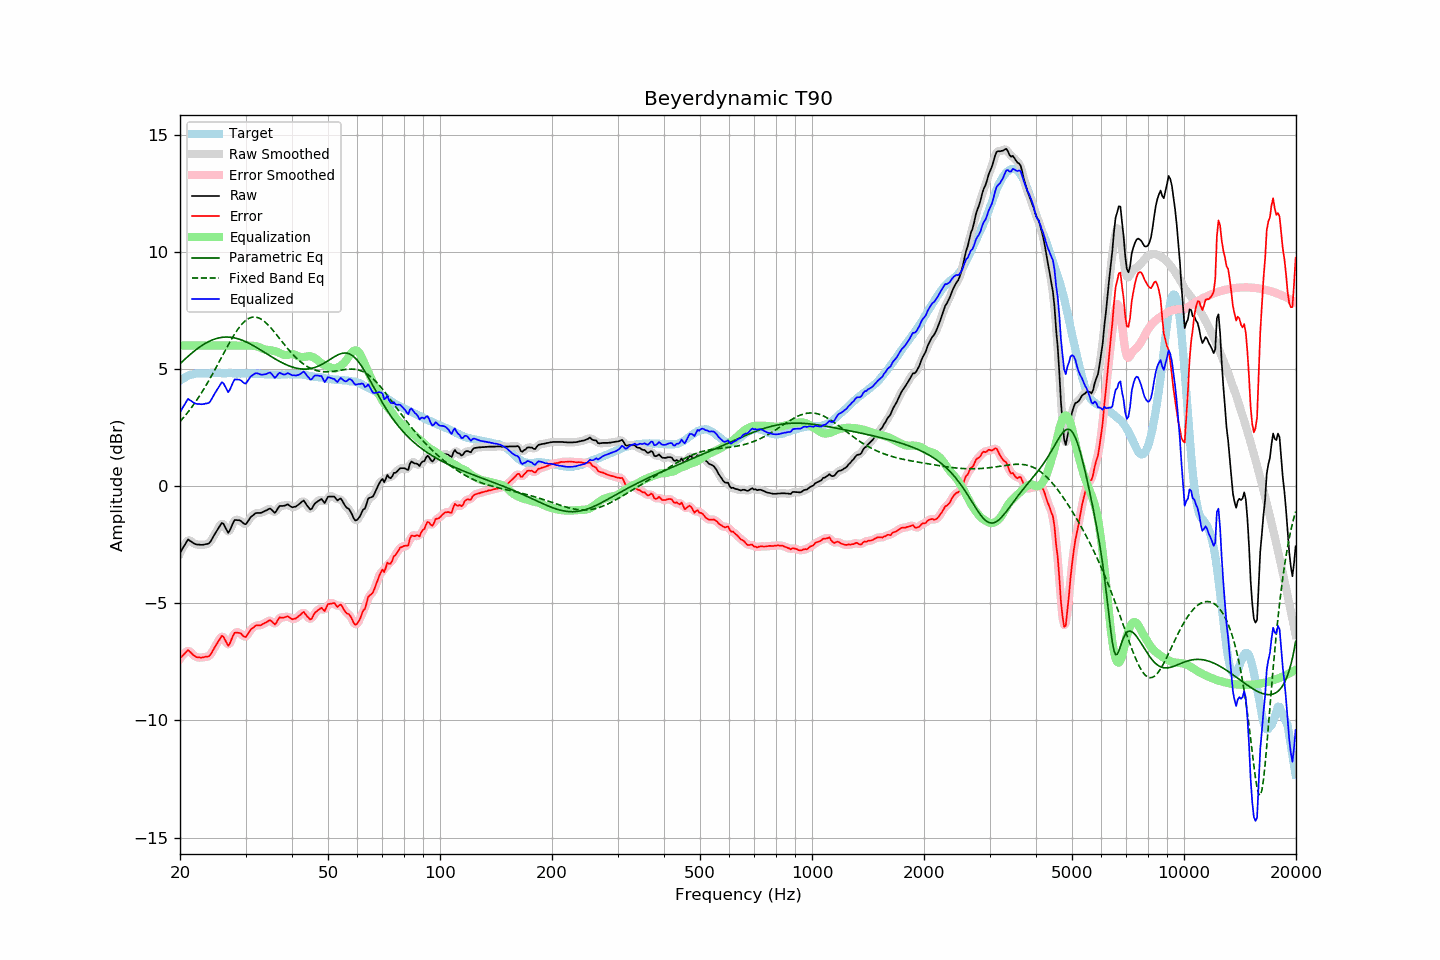

Source data for this figure (header and first rows):
frequency, raw, error, smoothed, error_smoothed, equalization, parametric_eq, fixed_band_eq, equalized_raw, equalized_smoothed, target
20.00, -2.85, -7.35, -2.87, -7.37, 6.00, 5.22, 2.75, 3.15, 3.13, 4.50
20.20, -2.73, -7.28, -2.72, -7.27, 6.00, 5.29, 2.83, 3.27, 3.28, 4.55
20.40, -2.61, -7.21, -2.59, -7.19, 6.00, 5.35, 2.91, 3.39, 3.41, 4.60
20.61, -2.51, -7.13, -2.49, -7.12, 6.00, 5.41, 2.99, 3.49, 3.51, 4.63
20.81, -2.38, -7.06, -2.38, -7.06, 6.00, 5.48, 3.07, 3.62, 3.62, 4.68
21.02, -2.27, -6.99, -2.32, -7.03, 6.00, 5.54, 3.16, 3.73, 3.68, 4.72
21.23, -2.32, -7.06, -2.31, -7.05, 6.00, 5.60, 3.25, 3.68, 3.69, 4.74
21.44, -2.37, -7.12, -2.35, -7.11, 6.00, 5.66, 3.34, 3.63, 3.65, 4.76
21.66, -2.41, -7.19, -2.41, -7.19, 6.00, 5.71, 3.43, 3.59, 3.59, 4.77
21.87, -2.46, -7.24, -2.45, -7.24, 6.00, 5.77, 3.53, 3.54, 3.55, 4.79
22.09, -2.48, -7.29, -2.48, -7.28, 6.00, 5.82, 3.63, 3.52, 3.52, 4.80
22.31, -2.49, -7.31, -2.49, -7.31, 6.00, 5.88, 3.73, 3.51, 3.51, 4.81
22.54, -2.49, -7.31, -2.50, -7.32, 6.00, 5.93, 3.83, 3.51, 3.50, 4.81
22.76, -2.50, -7.32, -2.50, -7.31, 6.00, 5.97, 3.94, 3.50, 3.50, 4.81
22.99, -2.50, -7.31, -2.50, -7.31, 6.00, 6.02, 4.05, 3.50, 3.50, 4.80
23.22, -2.49, -7.30, -2.49, -7.30, 6.00, 6.06, 4.16, 3.51, 3.51, 4.80
23.45, -2.47, -7.28, -2.49, -7.29, 6.00, 6.10, 4.28, 3.53, 3.51, 4.80
23.69, -2.46, -7.28, -2.47, -7.28, 6.00, 6.14, 4.39, 3.54, 3.53, 4.81
23.92, -2.44, -7.26, -2.43, -7.24, 6.00, 6.17, 4.51, 3.56, 3.57, 4.81
24.16, -2.36, -7.18, -2.36, -7.18, 6.00, 6.21, 4.63, 3.64, 3.64, 4.82
24.40, -2.24, -7.07, -2.25, -7.07, 6.00, 6.24, 4.75, 3.76, 3.75, 4.83
24.65, -2.13, -6.95, -2.13, -6.95, 6.00, 6.26, 4.88, 3.87, 3.87, 4.82
24.89, -2.00, -6.82, -2.01, -6.83, 6.00, 6.29, 5.00, 4.00, 3.99, 4.82
25.14, -1.89, -6.71, -1.89, -6.72, 6.00, 6.31, 5.13, 4.11, 4.11, 4.82
25.39, -1.78, -6.61, -1.77, -6.59, 6.00, 6.32, 5.26, 4.22, 4.23, 4.83
25.65, -1.68, -6.50, -1.66, -6.48, 6.00, 6.34, 5.39, 4.32, 4.34, 4.83
25.91, -1.57, -6.38, -1.60, -6.43, 6.00, 6.35, 5.52, 4.43, 4.40, 4.82
26.16, -1.61, -6.42, -1.62, -6.44, 6.00, 6.36, 5.65, 4.39, 4.38, 4.82
26.43, -1.73, -6.55, -1.74, -6.55, 6.00, 6.36, 5.77, 4.27, 4.26, 4.82
26.69, -1.86, -6.68, -1.87, -6.69, 6.00, 6.36, 5.90, 4.14, 4.13, 4.82
26.96, -1.99, -6.82, -1.93, -6.75, 6.00, 6.36, 6.02, 4.01, 4.07, 4.83
27.23, -1.89, -6.71, -1.88, -6.70, 6.00, 6.36, 6.15, 4.11, 4.12, 4.82
27.50, -1.73, -6.55, -1.74, -6.56, 6.00, 6.35, 6.27, 4.27, 4.26, 4.82
27.77, -1.57, -6.39, -1.58, -6.39, 6.00, 6.34, 6.38, 4.43, 4.42, 4.81
28.05, -1.44, -6.26, -1.48, -6.29, 6.00, 6.32, 6.49, 4.56, 4.52, 4.81
28.33, -1.44, -6.25, -1.44, -6.24, 6.00, 6.31, 6.60, 4.56, 4.56, 4.80
28.62, -1.45, -6.26, -1.44, -6.24, 6.00, 6.29, 6.70, 4.55, 4.56, 4.80
28.90, -1.45, -6.26, -1.46, -6.27, 6.00, 6.27, 6.79, 4.55, 4.54, 4.81
29.19, -1.49, -6.29, -1.50, -6.31, 6.00, 6.24, 6.87, 4.51, 4.50, 4.80
29.48, -1.56, -6.37, -1.56, -6.37, 6.00, 6.22, 6.95, 4.44, 4.44, 4.82
29.78, -1.61, -6.42, -1.60, -6.42, 6.00, 6.19, 7.02, 4.39, 4.40, 4.81
30.08, -1.62, -6.44, -1.60, -6.41, 6.00, 6.16, 7.08, 4.38, 4.41, 4.82
30.38, -1.53, -6.33, -1.53, -6.34, 6.00, 6.13, 7.13, 4.48, 4.47, 4.81
30.68, -1.42, -6.23, -1.43, -6.24, 6.00, 6.09, 7.16, 4.58, 4.57, 4.80
30.99, -1.32, -6.12, -1.33, -6.14, 6.00, 6.06, 7.19, 4.68, 4.66, 4.80
31.30, -1.27, -6.07, -1.26, -6.06, 5.99, 6.02, 7.21, 4.73, 4.73, 4.80
31.61, -1.21, -6.02, -1.20, -6.00, 5.98, 5.98, 7.22, 4.77, 4.78, 4.80
31.93, -1.16, -5.95, -1.17, -5.97, 5.97, 5.94, 7.21, 4.82, 4.81, 4.80
32.24, -1.14, -5.93, -1.15, -5.94, 5.96, 5.90, 7.20, 4.82, 4.81, 4.79
32.57, -1.14, -5.94, -1.14, -5.94, 5.94, 5.86, 7.18, 4.80, 4.80, 4.80
32.89, -1.14, -5.94, -1.14, -5.93, 5.91, 5.82, 7.14, 4.77, 4.77, 4.79
33.22, -1.12, -5.91, -1.12, -5.91, 5.88, 5.78, 7.10, 4.75, 4.76, 4.78
33.55, -1.08, -5.87, -1.09, -5.87, 5.85, 5.73, 7.05, 4.76, 4.76, 4.78
33.89, -1.05, -5.82, -1.06, -5.83, 5.83, 5.69, 7.00, 4.77, 4.77, 4.77
34.23, -1.02, -5.80, -1.01, -5.79, 5.82, 5.65, 6.93, 4.79, 4.81, 4.78
34.57, -0.98, -5.75, -0.98, -5.75, 5.81, 5.60, 6.87, 4.83, 4.83, 4.77
34.92, -0.95, -5.72, -0.98, -5.74, 5.81, 5.56, 6.79, 4.85, 4.83, 4.76
35.27, -1.00, -5.77, -1.02, -5.78, 5.79, 5.52, 6.72, 4.79, 4.77, 4.76
35.62, -1.07, -5.84, -1.08, -5.84, 5.78, 5.48, 6.63, 4.70, 4.70, 4.76
35.97, -1.14, -5.90, -1.09, -5.86, 5.76, 5.44, 6.55, 4.62, 4.67, 4.76
... 635 more rows
